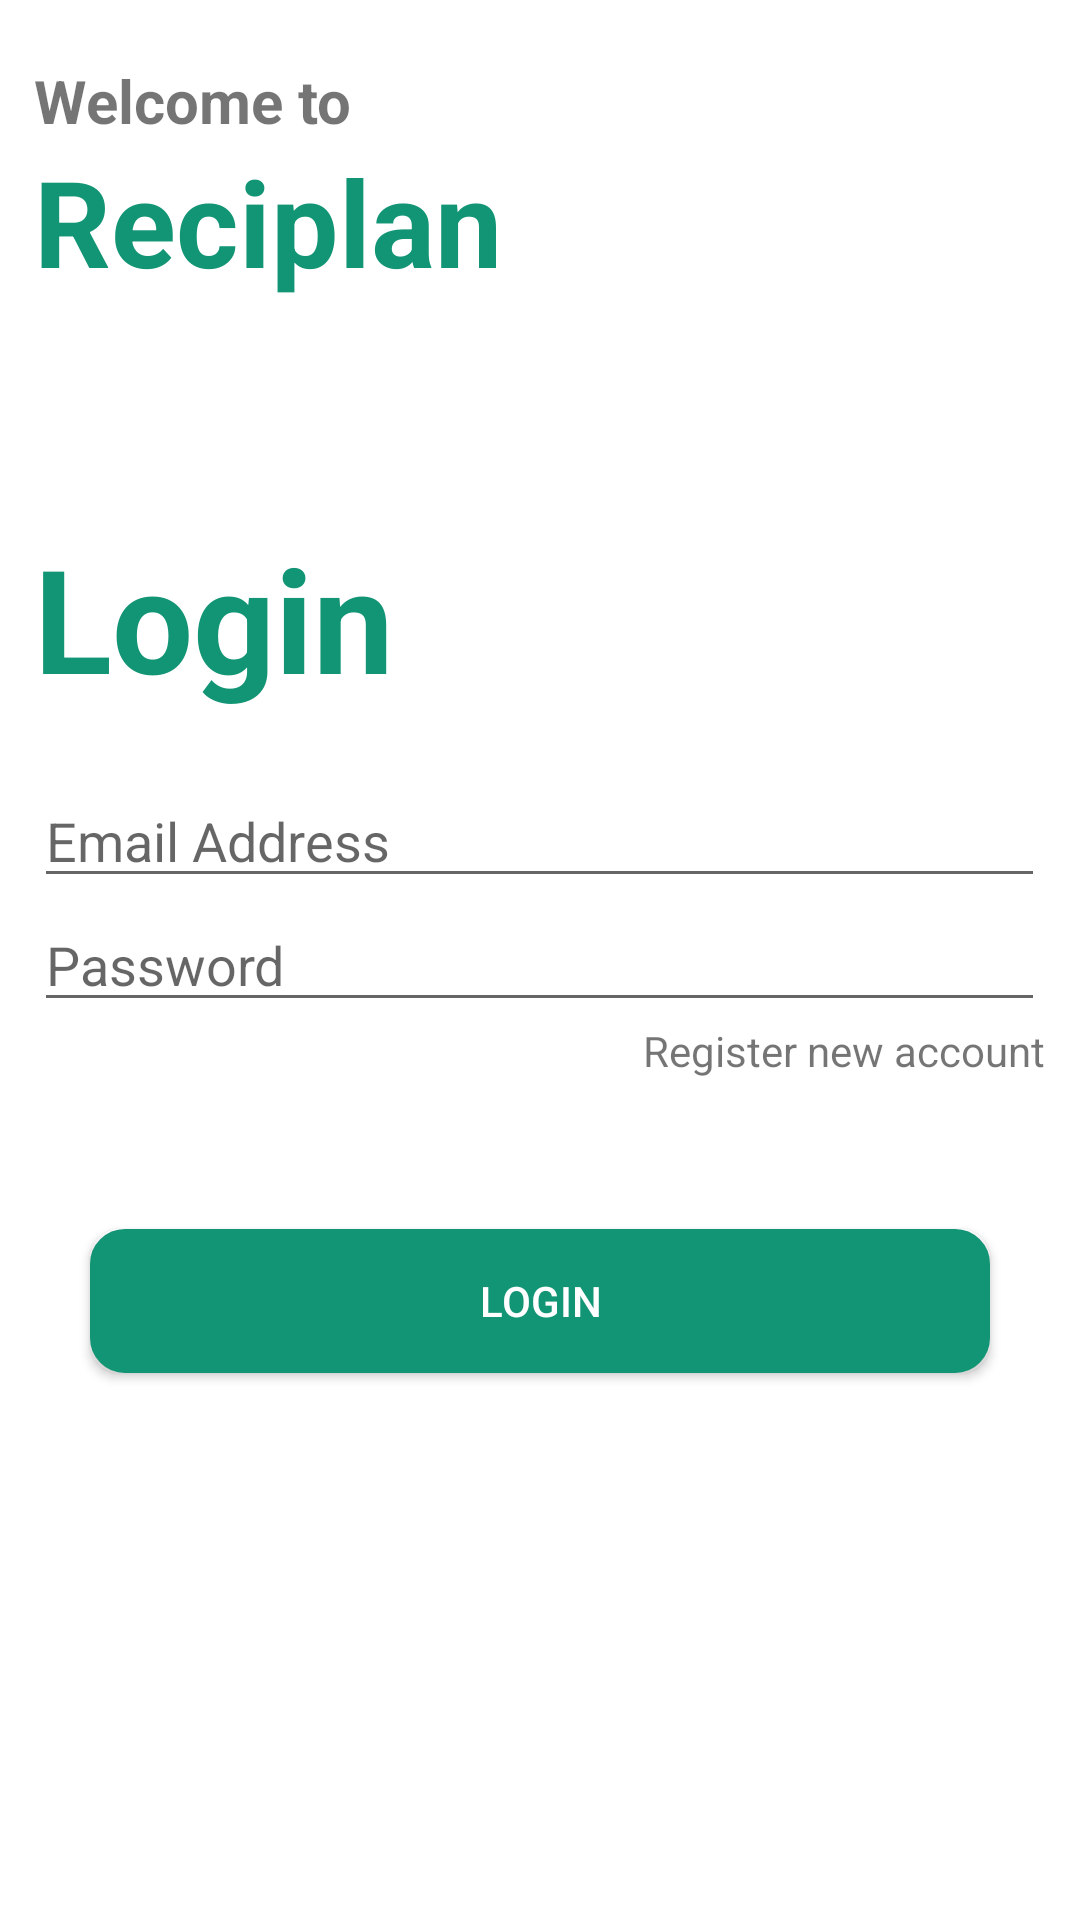

Layout XML and referenced resources for this Android screen:
<!-- AndroidManifest.xml: application theme Theme.Reciplan -->
<!-- res/layout/fragment_login.xml -->
<?xml version="1.0" encoding="utf-8"?>
<RelativeLayout xmlns:android="http://schemas.android.com/apk/res/android"
    android:layout_width="match_parent"
    android:background="?attr/colorPrimaryVariant"
    android:layout_height="match_parent">
    <TextView
        android:id="@+id/wel_to"
        android:layout_width="wrap_content"
        android:layout_height="wrap_content"
        android:text="@string/welcome_to"
        android:textStyle="bold"
        android:layout_marginTop="20dp"
        android:layout_alignStart="@+id/log"
        android:layout_alignParentTop="true"
        android:textSize="20sp"/>

    <TextView
        android:id="@+id/appName"
        android:layout_width="wrap_content"
        android:layout_height="wrap_content"
        android:layout_below="@id/wel_to"
        android:layout_alignStart="@+id/log"
        android:text="@string/app_name"
        android:textColor="?attr/colorPrimary"
        android:textSize="40sp"
        android:textStyle="bold" />

    <TextView
        android:id="@+id/log"
        android:layout_width="wrap_content"
        android:layout_height="wrap_content"
        android:layout_above="@+id/email"
        android:layout_alignStart="@+id/password"
        android:layout_marginBottom="20dp"
        android:text="@string/login"
        android:textAlignment="textStart"
        android:textColor="?attr/colorPrimary"
        android:textSize="48sp"
        android:textStyle="bold" />

    <EditText
        android:id="@+id/email"
        android:layout_width="337dp"
        android:layout_height="wrap_content"
        android:layout_above="@+id/password"
        android:layout_centerInParent="true"
        android:ems="10"
        android:hint="@string/email_address"
        android:inputType="textEmailAddress"
        android:autofillHints="emailAddress"
        android:importantForAutofill="auto" />

    <EditText
        android:id="@+id/password"
        android:layout_width="337dp"
        android:layout_height="wrap_content"
        android:layout_centerInParent="true"
        android:ems="10"
        android:hint="@string/password"
        android:inputType="textPassword"
        android:importantForAutofill="no" />

    <Button
        android:id="@+id/login"
        android:layout_width="300dp"
        android:layout_height="wrap_content"
        android:layout_below="@+id/register"
        android:layout_centerHorizontal="true"
        android:layout_marginTop="50dp"
        android:background="@drawable/btn_choose"
        android:text="@string/login"
        android:textColor="@color/white" />

    <TextView
        android:id="@+id/register"
        android:layout_width="wrap_content"
        android:layout_height="wrap_content"
        android:layout_below="@+id/password"
        android:layout_alignEnd="@id/password"
        android:text="@string/register_new_account" />

</RelativeLayout>
<!-- resources referenced by this layout -->
<resources>
  <color name="white">#FFFFFFFF</color>
  <!-- drawable btn_choose (drawable) -->
  <?xml version="1.0" encoding="utf-8"?>
  <selector xmlns:android="http://schemas.android.com/apk/res/android">
      <item>
          <shape android:shape="rectangle">
              <stroke android:width="10px" android:color="@color/default_color"/>
              <corners android:radius="10dp"/>
              <solid android:color="@color/default_color"/>
          </shape>
      </item>
  </selector>
  <string name="app_name">Reciplan</string>
  <string name="email_address">Email Address</string>
  <string name="login">Login</string>
  <string name="password">Password</string>
  <string name="register_new_account">Register new account</string>
  <string name="welcome_to">Welcome to</string>
  <style name="Theme.Reciplan" parent="Theme.MaterialComponents.DayNight.NoActionBar.Bridge">
          
          <item name="colorPrimary">#129575</item>
          <item name="colorPrimaryVariant">#FFFFFF</item>
          <item name="colorOnPrimary">#129575</item>
          
          <item name="colorSecondary">#F0F0F0</item>
          <item name="colorSecondaryVariant">@color/black</item>
          <item name="colorOnSecondary">@color/default_color</item>
          
          <item name="android:statusBarColor">?attr/colorPrimary</item>
          
      </style>
  <color name="default_color">#129575</color>
  <color name="black">#FF000000</color>
</resources>
